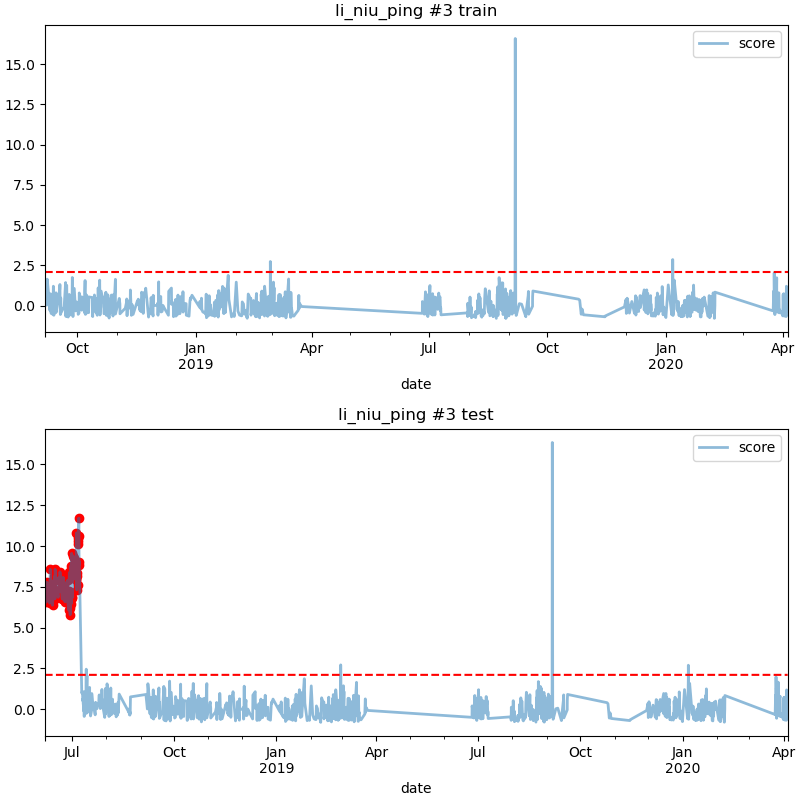

Values plotted in this chart, from the file beside it:
date, score
2018-06-08 09:00, 6.578
2018-06-08 15:00, 6.643
2018-06-08 20:00, 7.785
2018-06-09 01:00, 7.142
2018-06-09 08:00, 6.724
2018-06-09 17:00, 7.491
2018-06-10 12:00, 7.189
2018-06-10 16:00, 6.924
2018-06-11 08:00, 6.5
2018-06-11 18:00, 8.571
2018-06-12 14:00, 7.298
2018-06-12 17:00, 6.594
2018-06-13 02:00, 7.657
2018-06-13 05:00, 7.828
2018-06-13 21:00, 6.373
2018-06-14 03:00, 6.732
2018-06-14 10:00, 7.872
2018-06-14 14:00, 7.335
2018-06-14 16:00, 7.402
2018-06-15 09:00, 7.254
2018-06-15 15:00, 8.134
2018-06-15 18:00, 7.254
2018-06-15 20:00, 6.902
2018-06-16 02:00, 6.762
2018-06-16 05:00, 8.57
2018-06-17 20:00, 7.221
2018-06-18 23:00, 6.858
2018-06-19 12:00, 8.069
2018-06-19 13:00, 7.2
2018-06-20 08:00, 7.855
2018-06-20 12:00, 7.193
2018-06-20 13:00, 8.415
2018-06-22 14:00, 6.774
2018-06-22 19:00, 7.512
2018-06-22 21:00, 7.272
2018-06-23 04:00, 7.323
2018-06-23 05:00, 6.74
2018-06-23 10:00, 8.081
2018-06-23 14:00, 7.393
2018-06-23 17:00, 6.987
2018-06-23 21:00, 7.25
2018-06-24 03:00, 7.563
2018-06-24 09:00, 7.043
2018-06-24 16:00, 7.783
2018-06-24 21:00, 7.299
2018-06-25 02:00, 6.583
2018-06-25 05:00, 7.129
2018-06-25 10:00, 7.123
2018-06-25 16:00, 6.983
2018-06-26 05:00, 7.104
2018-06-26 12:00, 6.633
2018-06-27 06:00, 6.841
2018-06-27 12:00, 7.901
2018-06-27 15:00, 6.565
2018-06-28 09:00, 6.076
2018-06-28 17:00, 7.266
2018-06-28 21:00, 8.269
2018-06-29 00:00, 8.379
2018-06-29 13:00, 6.217
2018-06-29 17:00, 5.793
... 24 more rows
